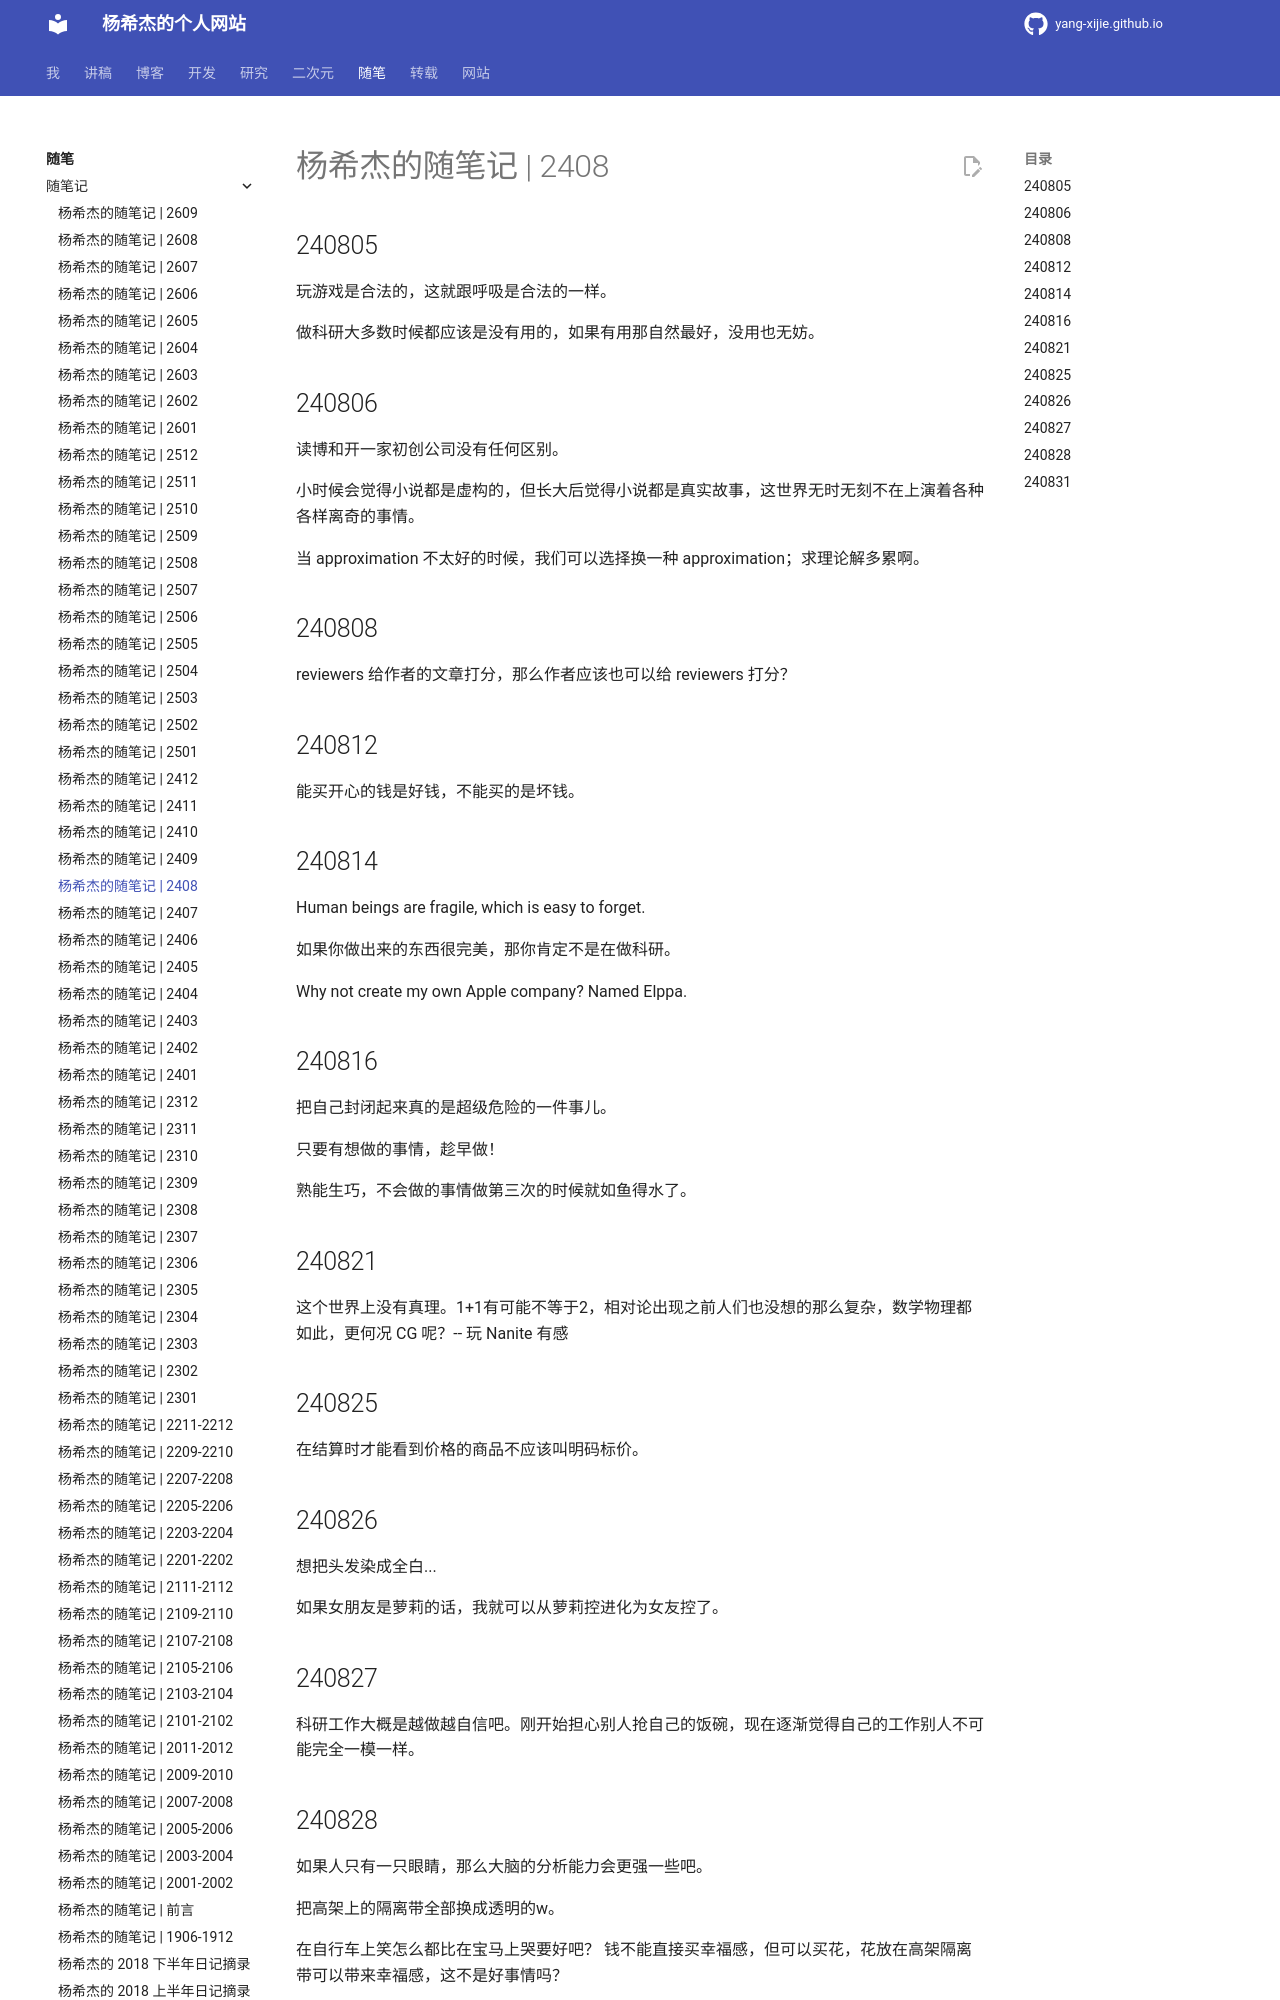

repository: Yang-Xijie/yang-xijie.github.io · page: ESSAY/Jottings/2408/index.html · generator: mkdocs

# 杨希杰的随笔记 | 2408

## 240805

玩游戏是合法的，这就跟呼吸是合法的一样。

做科研大多数时候都应该是没有用的，如果有用那自然最好，没用也无妨。

## 240806

读博和开一家初创公司没有任何区别。

小时候会觉得小说都是虚构的，但长大后觉得小说都是真实故事，这世界无时无刻不在上演着各种各样离奇的事情。

当 approximation 不太好的时候，我们可以选择换一种 approximation；求理论解多累啊。

## 240808

reviewers 给作者的文章打分，那么作者应该也可以给 reviewers 打分？

## 240812

能买开心的钱是好钱，不能买的是坏钱。

## 240814

Human beings are fragile, which is easy to forget.

如果你做出来的东西很完美，那你肯定不是在做科研。

Why not create my own Apple company? Named Elppa.

## 240816

把自己封闭起来真的是超级危险的一件事儿。

只要有想做的事情，趁早做！

熟能生巧，不会做的事情做第三次的时候就如鱼得水了。
